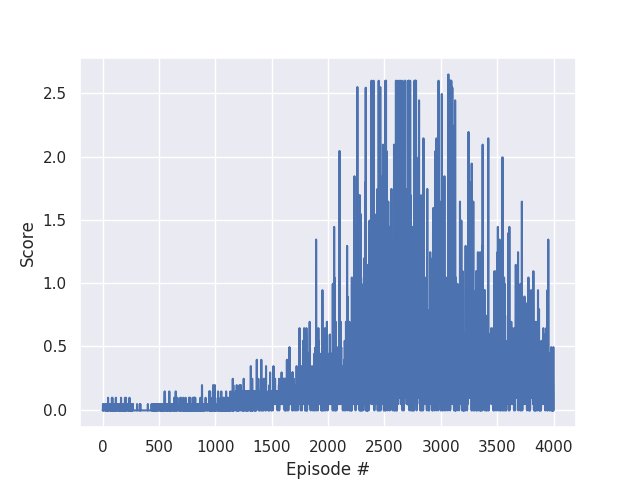

The data file committed next to this chart (first rows):
episode, score
0, -0.005
1, -0.005
2, -0.005
3, -0.005
4, 0.045
5, -0.005
6, -0.005
7, -0.005
8, -0.005
9, -0.005
10, 0.045
11, -0.005
12, -0.005
13, -0.005
14, -0.005
15, -0.005
16, -0.005
17, -0.005
18, -0.005
19, -0.005
20, -0.005
21, -0.005
22, -0.005
23, -0.005
24, 0.045
25, -0.005
26, -0.005
27, -0.005
28, -0.005
29, 0.045
30, -0.005
31, -0.005
32, -0.005
33, 0.045
34, -0.005
35, -0.005
36, -0.005
37, 0.045
38, -0.005
39, 0.045
40, -0.005
41, -0.005
42, -0.005
43, 0.045
44, -0.005
45, -0.005
46, -0.005
47, -0.005
48, -0.005
49, 0.095
50, -0.005
51, -0.005
52, -0.005
53, 0.045
54, -0.005
55, -0.005
56, -0.005
57, -0.005
58, -0.005
59, -0.005
... 3,940 more rows
